Image classification data set "OfficialSpectrogramsMelAUG" (CesarMVergara/Lung-Sounds-Classification on GitHub). Class labels (4): crackle, crackle and wheeze, normal, wheeze.

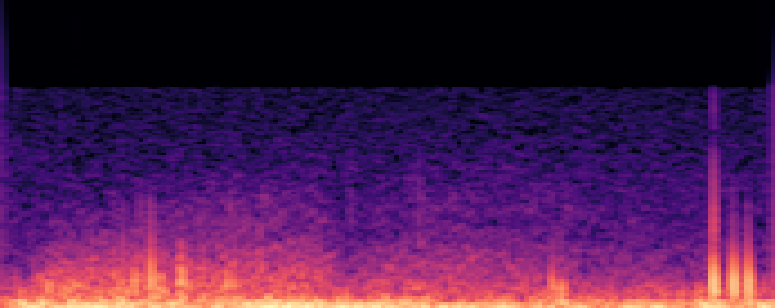
Label: crackle

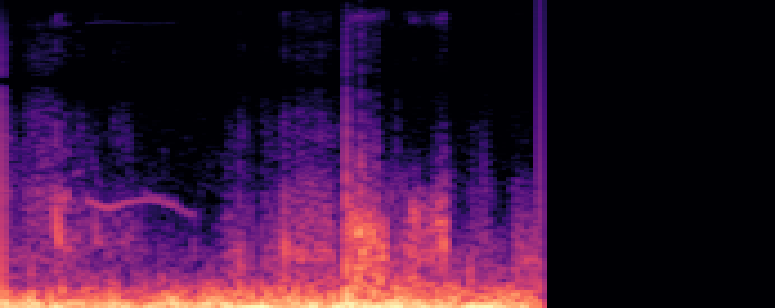
Label: wheeze

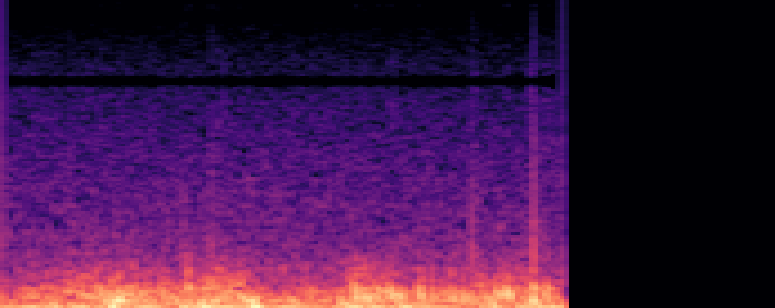
Label: crackle and wheeze

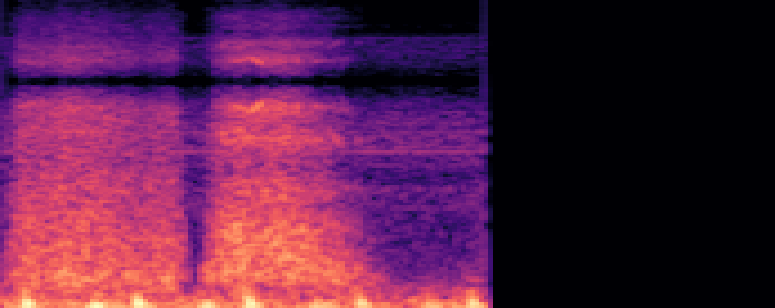
Label: normal

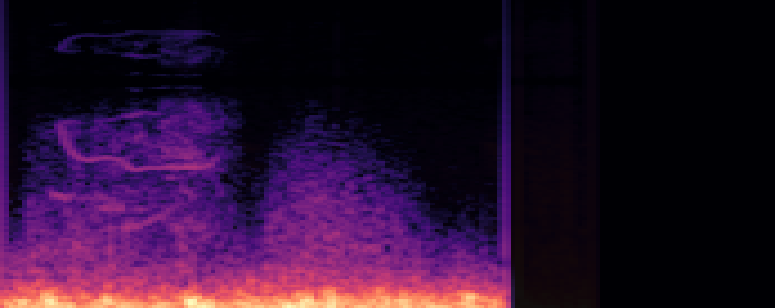
Label: crackle and wheeze

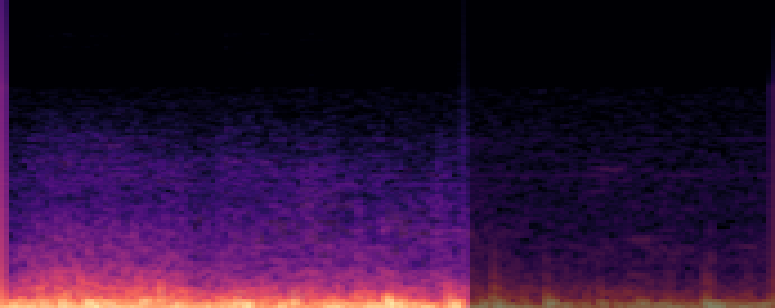
Label: crackle
